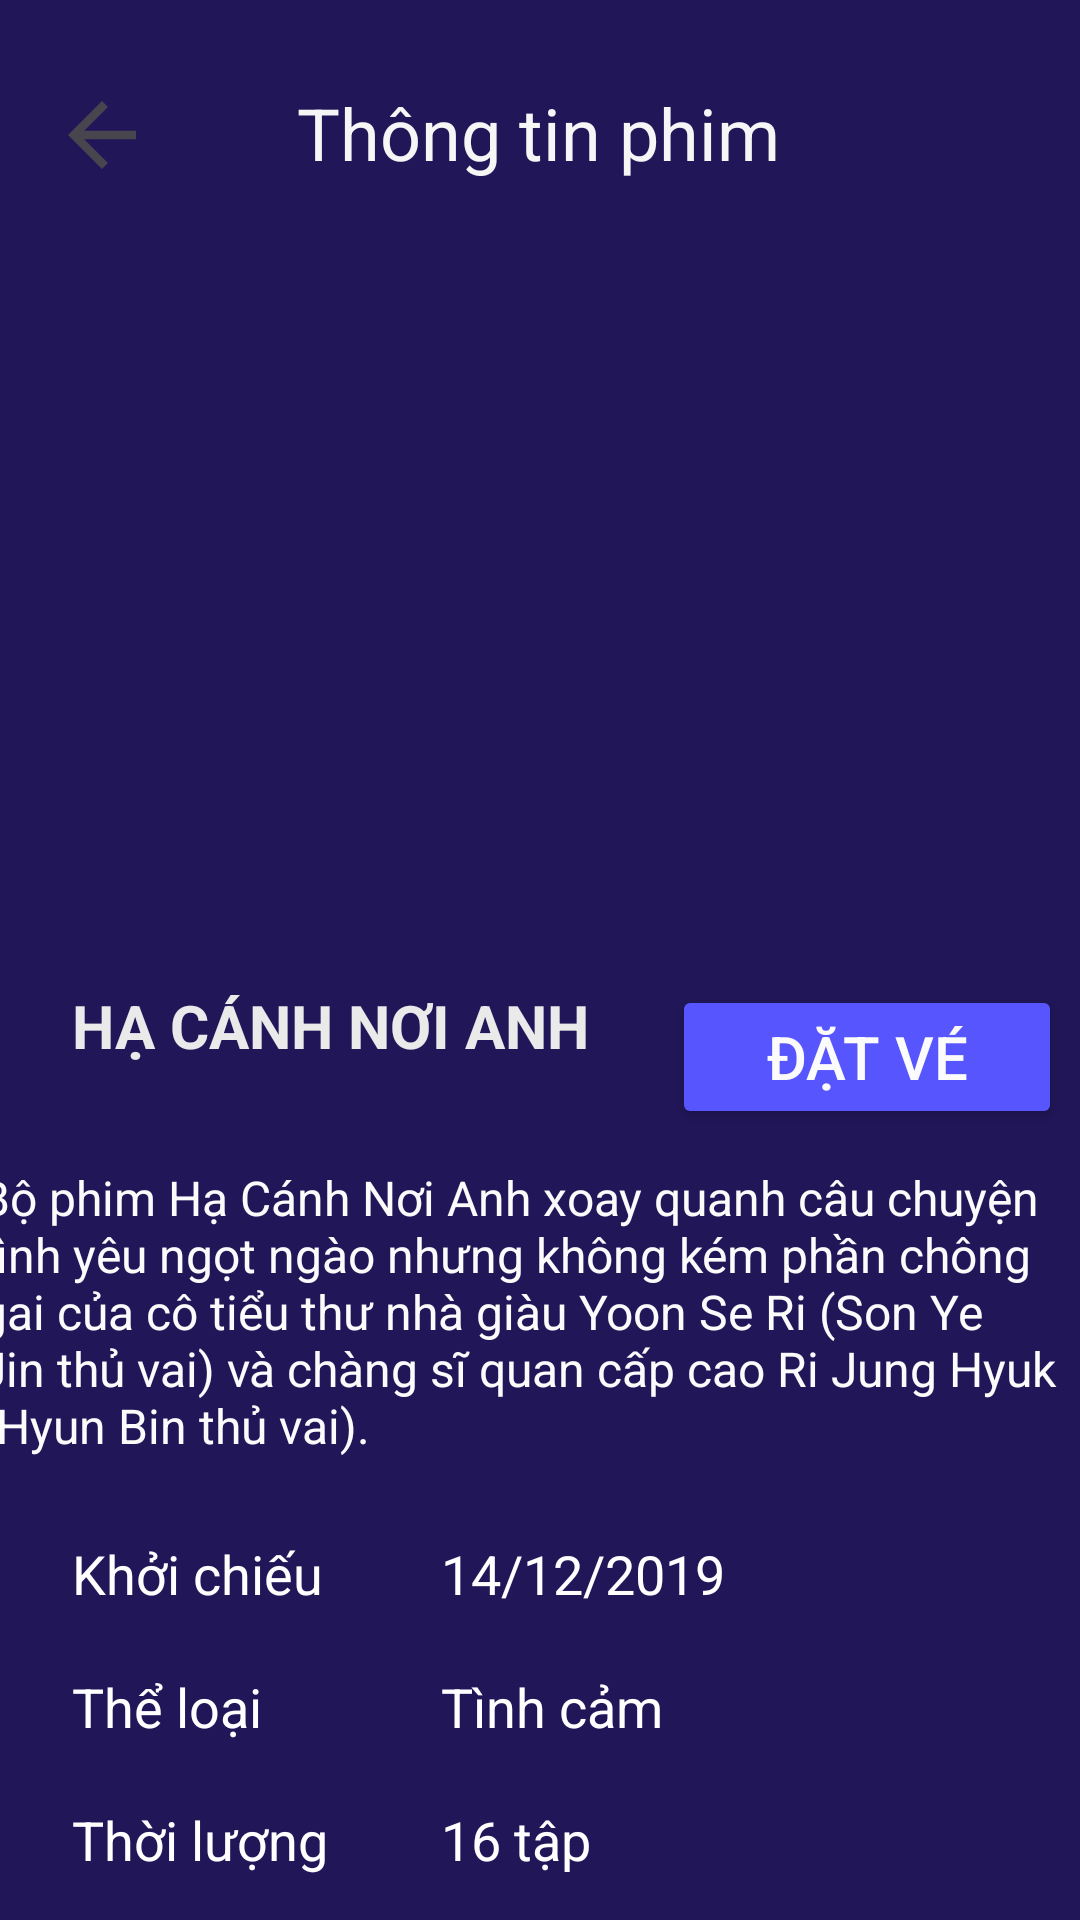

Produce the Android XML layout that renders to this screen, including the resource entries it uses.
<!-- AndroidManifest.xml: application theme Theme.Baicuoiky -->
<!-- res/layout/activity_ptc_hacanhnoianh.xml -->
<?xml version="1.0" encoding="utf-8"?>
<androidx.constraintlayout.widget.ConstraintLayout xmlns:android="http://schemas.android.com/apk/res/android"
    xmlns:app="http://schemas.android.com/apk/res-auto"
    xmlns:tools="http://schemas.android.com/tools"
    android:layout_width="match_parent"
    android:layout_height="match_parent"
    android:background="#201658"
    tools:context=".activity_P_TC_hacanhnoianh">
    <TextView
        android:id="@+id/txtThongtin"
        android:layout_width="wrap_content"
        android:layout_height="wrap_content"
        android:layout_marginTop="28dp"
        android:text="Thông tin phim"
        android:textColor="#F6F6F6"
        android:textSize="24sp"
        app:layout_constraintEnd_toEndOf="parent"
        app:layout_constraintHorizontal_bias="0.497"
        app:layout_constraintStart_toStartOf="parent"
        app:layout_constraintTop_toTopOf="parent" />
    <ImageView
        android:id="@+id/iMuiten"
        android:layout_width="43dp"
        android:layout_height="34dp"
        android:layout_marginTop="28dp"
        app:layout_constraintEnd_toStartOf="@+id/txtThongtin"
        app:layout_constraintHorizontal_bias="0.219"
        app:layout_constraintStart_toStartOf="parent"
        app:layout_constraintTop_toTopOf="parent"
        app:srcCompat="?attr/actionModeCloseDrawable" />

    <TextView
        android:id="@+id/txtHacanh"
        android:layout_width="200dp"
        android:layout_height="39dp"
        android:layout_marginStart="24dp"
        android:layout_marginTop="24dp"
        android:text="HẠ CÁNH NƠI ANH"
        android:textColor="#EAEAEA"
        android:textSize="20sp"
        android:textStyle="bold"
        app:layout_constraintStart_toStartOf="parent"
        app:layout_constraintTop_toBottomOf="@+id/imageView3" />

    <Button
        android:id="@+id/btnDatve"
        android:layout_width="130dp"
        android:layout_height="48dp"
        android:layout_marginTop="24dp"
        android:layout_marginEnd="20dp"
        android:backgroundTint="#5755FE"
        android:text="Đặt vé"
        android:textColor="#FBFBFB"
        android:textSize="20sp"
        app:layout_constraintEnd_toEndOf="parent"
        app:layout_constraintHorizontal_bias="0.0"
        app:layout_constraintStart_toEndOf="@+id/txtHacanh"
        app:layout_constraintTop_toBottomOf="@+id/imageView3" />

    <LinearLayout
        android:id="@+id/linearLayout1"
        android:layout_width="395dp"
        android:layout_height="100dp"
        android:layout_marginTop="12dp"
        android:orientation="horizontal"
        app:layout_constraintEnd_toEndOf="parent"
        app:layout_constraintHorizontal_bias="0.494"
        app:layout_constraintStart_toStartOf="parent"
        app:layout_constraintTop_toBottomOf="@+id/btnDatve">

        <TextView
            android:id="@+id/txtTTphim"
            android:layout_width="395dp"
            android:layout_height="113dp"
            android:layout_marginLeft="10dp"
            android:layout_marginRight="10dp"
            android:layout_weight="1"
            android:text="Bộ phim Hạ Cánh Nơi Anh xoay quanh câu chuyện tình yêu ngọt ngào nhưng không kém phần chông gai của cô tiểu thư nhà giàu Yoon Se Ri (Son Ye Jin thủ vai) và chàng sĩ quan cấp cao Ri Jung Hyuk (Hyun Bin thủ vai)."
            android:textColor="#FBFBFB"
            android:textSize="16sp" />

    </LinearLayout>

    <LinearLayout
        android:id="@+id/LinearLayout2"
        android:layout_width="148dp"
        android:layout_height="258dp"
        android:layout_marginStart="24dp"
        android:layout_marginTop="24dp"
        android:orientation="vertical"
        app:layout_constraintStart_toStartOf="parent"
        app:layout_constraintTop_toBottomOf="@+id/linearLayout1">

        <TextView
            android:id="@+id/txtKhoichieu"
            android:layout_width="match_parent"
            android:layout_height="wrap_content"
            android:text="Khởi chiếu"
            android:textColor="#FEFEFE"
            android:textSize="18sp" />

        <TextView
            android:id="@+id/txtTheloai"
            android:layout_width="match_parent"
            android:layout_height="wrap_content"
            android:layout_marginTop="20dp"
            android:text="Thể loại"
            android:textColor="@color/white"
            android:textSize="18sp" />

        <TextView
            android:id="@+id/txtThoigian"
            android:layout_width="match_parent"
            android:layout_height="wrap_content"
            android:layout_marginTop="20dp"
            android:text="Thời lượng"
            android:textColor="@color/white"
            android:textSize="18sp" />

        <TextView
            android:id="@+id/txtNgonngu"
            android:layout_width="match_parent"
            android:layout_height="wrap_content"
            android:layout_marginTop="20dp"
            android:text="Ngôn ngữ"
            android:textColor="@color/white"
            android:textSize="18dp" />

        <TextView
            android:id="@+id/txtDienvien"
            android:layout_width="match_parent"
            android:layout_height="wrap_content"
            android:layout_marginTop="20dp"
            android:text="Diễn viên"
            android:textColor="@color/white"
            android:textSize="18sp" />
    </LinearLayout>

    <LinearLayout
        android:id="@+id/LinearLayout3"
        android:layout_width="209dp"
        android:layout_height="274dp"
        android:layout_marginTop="24dp"
        android:layout_marginEnd="4dp"
        android:orientation="vertical"
        app:layout_constraintEnd_toEndOf="parent"
        app:layout_constraintTop_toBottomOf="@+id/linearLayout1">

        <TextView
            android:id="@+id/txtkc"
            android:layout_width="match_parent"
            android:layout_height="wrap_content"
            android:text="14/12/2019"
            android:textColor="@color/white"
            android:textSize="18sp" />

        <TextView
            android:id="@+id/txttl"
            android:layout_width="match_parent"
            android:layout_height="wrap_content"
            android:layout_marginTop="20dp"
            android:text="Tình cảm"
            android:textColor="@color/white"
            android:textSize="18sp" />

        <TextView
            android:id="@+id/txttluong"
            android:layout_width="match_parent"
            android:layout_height="wrap_content"
            android:layout_marginTop="20dp"
            android:text="16 tập"
            android:textColor="@color/white"
            android:textSize="18sp" />

        <TextView
            android:id="@+id/txtnn"
            android:layout_width="match_parent"
            android:layout_height="wrap_content"
            android:layout_marginTop="20dp"
            android:text="Phụ đề Việt"
            android:textColor="@color/white"
            android:textSize="18sp" />

        <TextView
            android:id="@+id/txtdv"
            android:layout_width="match_parent"
            android:layout_height="wrap_content"
            android:layout_marginTop="20dp"
            android:text="Hyun Bin, Son Ye Jin,Tang Joon Sang,Yoo Su Bin,Lee Sin Young"
            android:textColor="@color/white"
            android:textSize="15sp" />
    </LinearLayout>

    <ImageView
        android:id="@+id/imageView3"
        android:layout_width="384dp"
        android:layout_height="244dp"
        app:layout_constraintEnd_toEndOf="parent"
        app:layout_constraintStart_toStartOf="parent"
        app:layout_constraintTop_toBottomOf="@+id/txtThongtin"
        app:srcCompat="@drawable/hacanh3" />

</androidx.constraintlayout.widget.ConstraintLayout>
<!-- resources referenced by this layout -->
<resources>
  <style name="Theme.Baicuoiky" parent="Base.Theme.Baicuoiky" />
  <style name="Base.Theme.Baicuoiky" parent="Theme.Material3.DayNight.NoActionBar">
          
          
      </style>
  <!-- not gathered from this repository: default colours our renderer supplied (Android Studio template values) -->
  <color name="white">#FFFFFFFF</color>
</resources>
